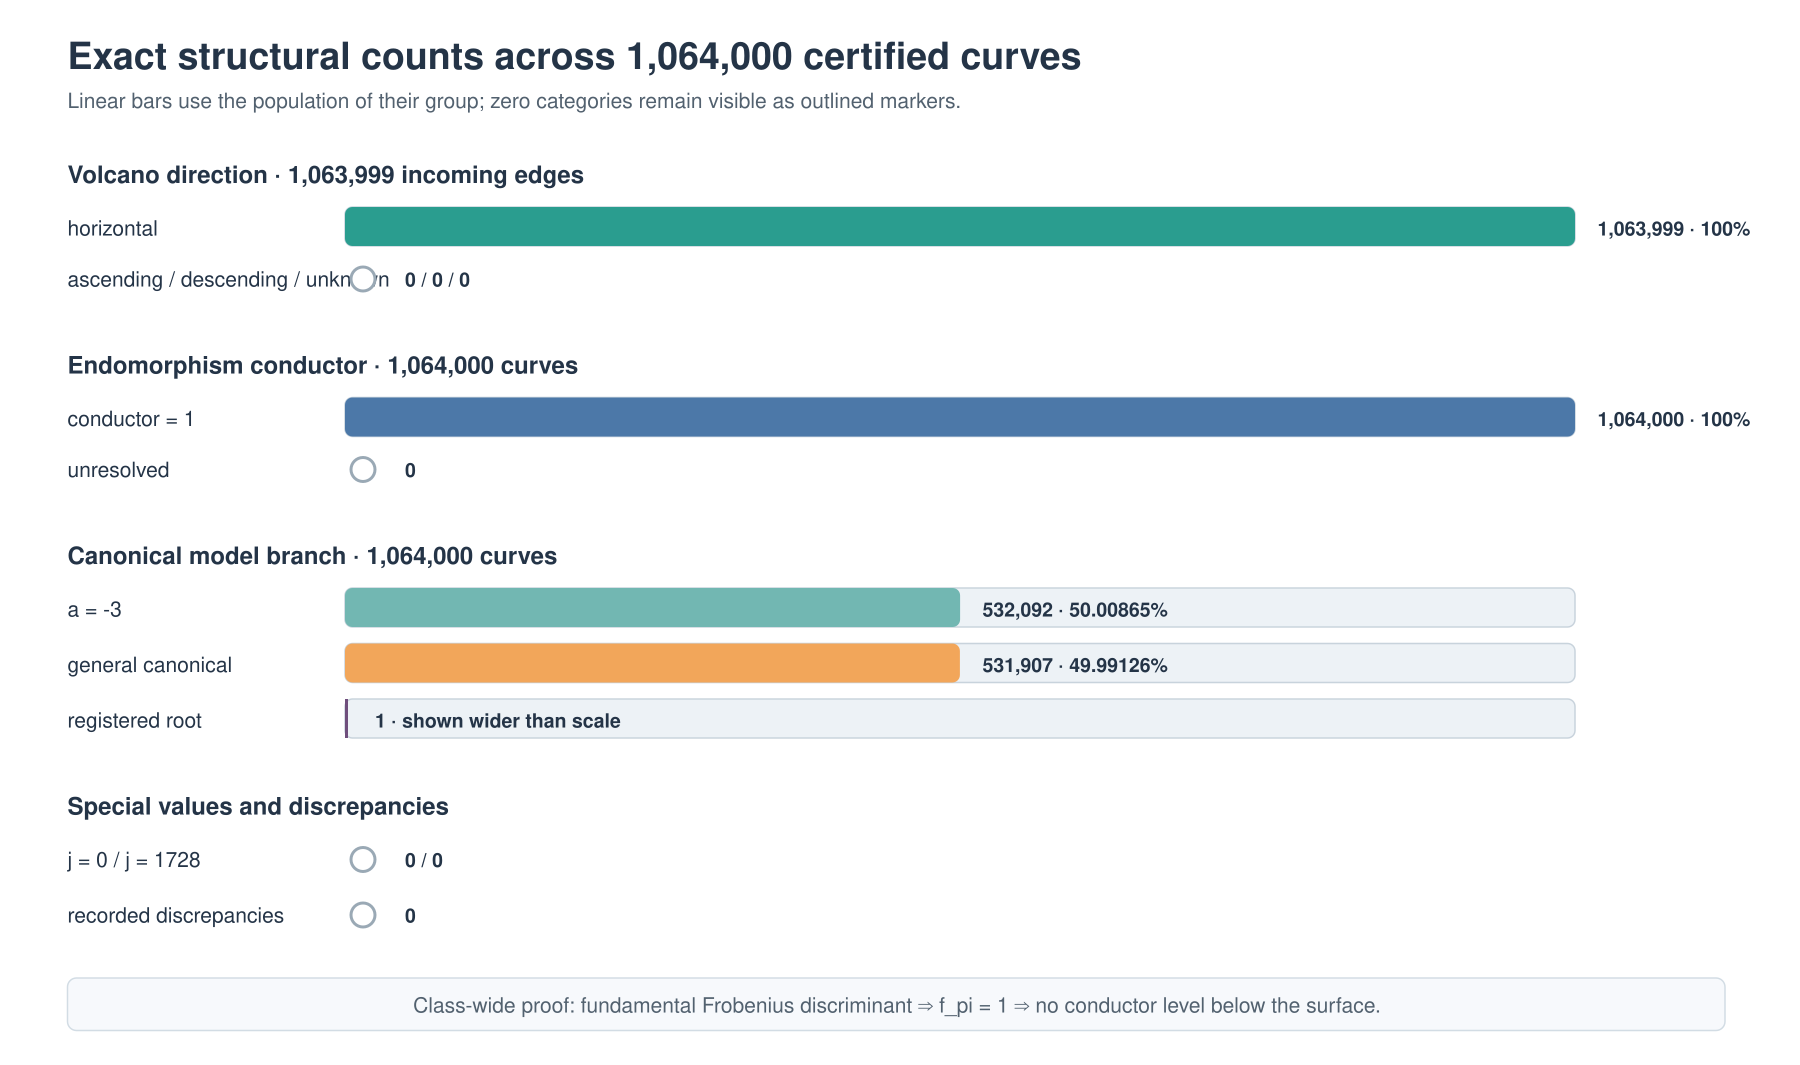

The table this chart was drawn from, first rows:
group, category, count, total, status
edge_direction, horizontal, 1063999, 1063999, proved
edge_direction, ascending, 0, 1063999, proved_absent
edge_direction, descending, 0, 1063999, proved_absent
edge_direction, unknown, 0, 1063999, none
endomorphism_conductor, one, 1064000, 1064000, proved
endomorphism_conductor, unresolved, 0, 1064000, none
model_branch, a_minus_3, 532092, 1064000, measured
model_branch, general_canonical, 531907, 1064000, measured
model_branch, registered_root, 1, 1064000, measured
special_j, j_zero, 0, 1064000, measured_absent
special_j, j_1728, 0, 1064000, measured_absent
discrepancy, any, 0, 1064000, none
